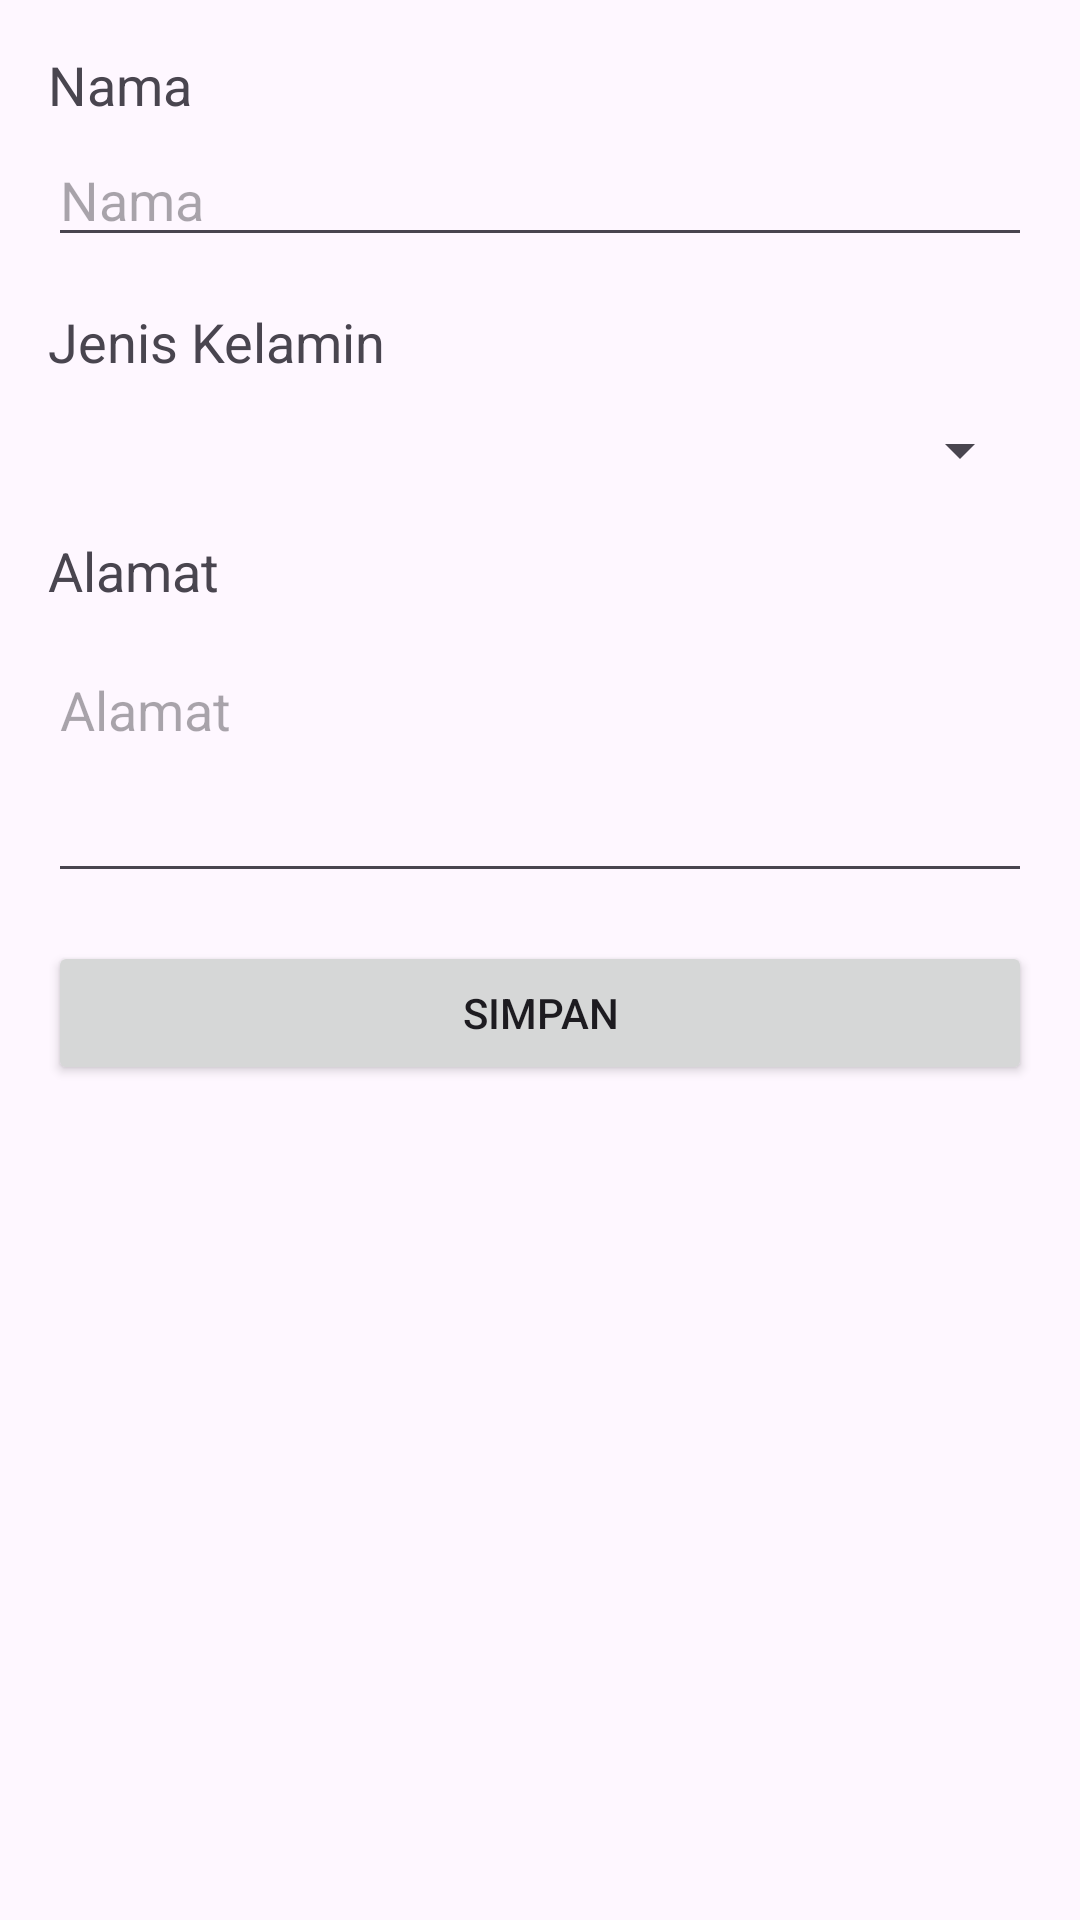

Write the Android layout XML for this screen, with the resource values it uses.
<!-- AndroidManifest.xml: application theme Theme.CRUDMahasiswa -->
<!-- res/layout/form_input.xml -->
<?xml version="1.0" encoding="utf-8"?>
<LinearLayout xmlns:android="http://schemas.android.com/apk/res/android"
    xmlns:app="http://schemas.android.com/apk/res-auto"
    xmlns:tools="http://schemas.android.com/tools"
    android:layout_width="match_parent"
    android:layout_height="match_parent"
    android:orientation="vertical"
    android:padding="16dp"
    >

    <TextView
        android:layout_width="match_parent"
        android:layout_height="wrap_content"
        android:text="Nama"
        android:textAppearance="?android:attr/textAppearanceMedium"
        android:layout_marginBottom="4dp"
        />

    <EditText
        android:id="@+id/editTextName"
        android:layout_width="match_parent"
        android:layout_height="wrap_content"
        android:hint="Nama"
        />

    <TextView
        android:layout_width="match_parent"
        android:layout_height="wrap_content"
        android:text="Jenis Kelamin"
        android:textAppearance="?android:attr/textAppearanceMedium"
        android:layout_marginTop="16dp"
        android:layout_marginBottom="4dp"
        />

    <Spinner
        android:id="@+id/spinnerGender"
        android:layout_width="match_parent"
        android:layout_height="wrap_content"
        android:layout_marginTop="8dp"
        />

    <TextView
        android:layout_width="match_parent"
        android:layout_height="wrap_content"
        android:text="Alamat"
        android:textAppearance="?android:attr/textAppearanceMedium"
        android:layout_marginTop="16dp"
        android:layout_marginBottom="4dp"
        />

    <EditText
        android:id="@+id/editTextAddress"
        android:layout_width="match_parent"
        android:layout_height="wrap_content"
        android:hint="Alamat"
        android:layout_marginTop="8dp"
        android:minLines="3"
        android:gravity="top" />

    <Button
        android:id="@+id/buttonSave"
        android:layout_width="match_parent"
        android:layout_height="wrap_content"
        android:text="Simpan"
        android:layout_marginTop="16dp"
        />

    <Button
        android:id="@+id/buttonDelete"
        android:layout_width="match_parent"
        android:layout_height="wrap_content"
        android:backgroundTint="@color/red"
        android:text="Hapus"
        android:layout_marginTop="8dp"
        android:visibility="gone" />
</LinearLayout>
<!-- resources referenced by this layout -->
<resources>
  <color name="red">#D1001F</color>
  <style name="Theme.CRUDMahasiswa" parent="Base.Theme.CRUDMahasiswa" />
  <style name="Base.Theme.CRUDMahasiswa" parent="Theme.Material3.DayNight.NoActionBar">
          
          
      </style>
</resources>
